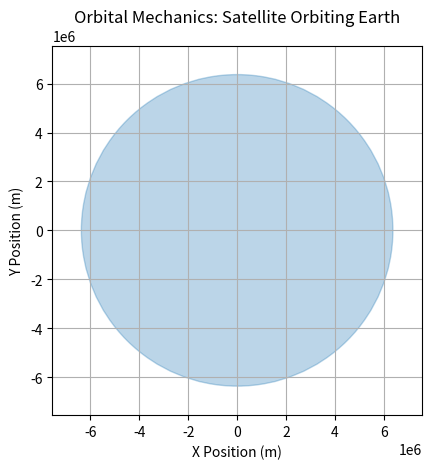

This chart was generated by the following Python code:
import math
import numpy as np
import matplotlib.pyplot as plt
import matplotlib.animation as animation

orbit_radius = 500000 + 6371000 # 500 km above Earth's surface + Earth's radius
g = 6.674*10**-11      # Gravitational constant
m = 5.9722*10**24   # Mass of Earth
v = math.sqrt(g*m/orbit_radius)  # Orbital velocity in m/s
angular_velocity = math.sqrt(g*m/orbit_radius**3) # Angular velocity in rad/s
orbital_period = 2*math.pi/angular_velocity # Orbital period in seconds
x = 0
y = 0
orbiting_object_x_per_s = {}
orbiting_object_y_per_s = {}
orbiting_object_dict = {}
orbiting_object_dict = {x : orbiting_object_x_per_s, y : orbiting_object_y_per_s}

fig, ax = plt.subplots()
# min and max values for x and y axis
ax.set_aspect('equal', adjustable='box')
line, = ax.plot([], [], 'bo', markersize=6)  # 'bo' for blue circle marker

def initialize():
    ax.set_xlim(-orbit_radius*1.1, orbit_radius*1.1)
    ax.set_ylim(-orbit_radius*1.1, orbit_radius*1.1)
    line.set_data([], [])
    return line,

def animate(t):
    x = orbit_radius * math.cos(angular_velocity * t)
    y = orbit_radius * math.sin(angular_velocity * t)
    line.set_data([x], [y])
    return line,

# draw Earth for scale
earth = plt.Circle((0, 0), 6371000, color='tab:blue', alpha=0.3)
ax.add_patch(earth)

ani = animation.FuncAnimation(
    fig,
    animate,
    frames=np.linspace(0, orbital_period, num=200),
    init_func=initialize,
    blit=True,
)

print(f"Orbital velocity: {v:.2f} m/s")
print(f"Angular velocity: {angular_velocity:.6f} rad/s")
print(f"Orbital period: {orbital_period:.2f} seconds")

#x and y cartesian coordinates of the satellite as a function of time

# x(t) = r * cos(angular_velocity * t + theta)   #theta is the intial angle in radians
# y(t) = r * sin(angular_velocity * t + theta)   #theta is set to 0 for ease of use

for t in range(0, int(orbital_period)+1):
    x = orbit_radius * math.cos(angular_velocity * t)
    y = orbit_radius * math.sin(angular_velocity * t)
    orbiting_object_x_per_s[t] = x
    orbiting_object_y_per_s[t] = y
    
print("Time (s) | X (m) | Y (m)")
for t in sorted(orbiting_object_x_per_s.keys()):
    print(f"{t:8} | {orbiting_object_x_per_s[t]:.2f} | {orbiting_object_y_per_s[t]:.2f}")
    
plt.title("Orbital Mechanics: Satellite Orbiting Earth")
plt.xlabel("X Position (m)")
plt.ylabel("Y Position (m)")
plt.grid()
plt.show()
